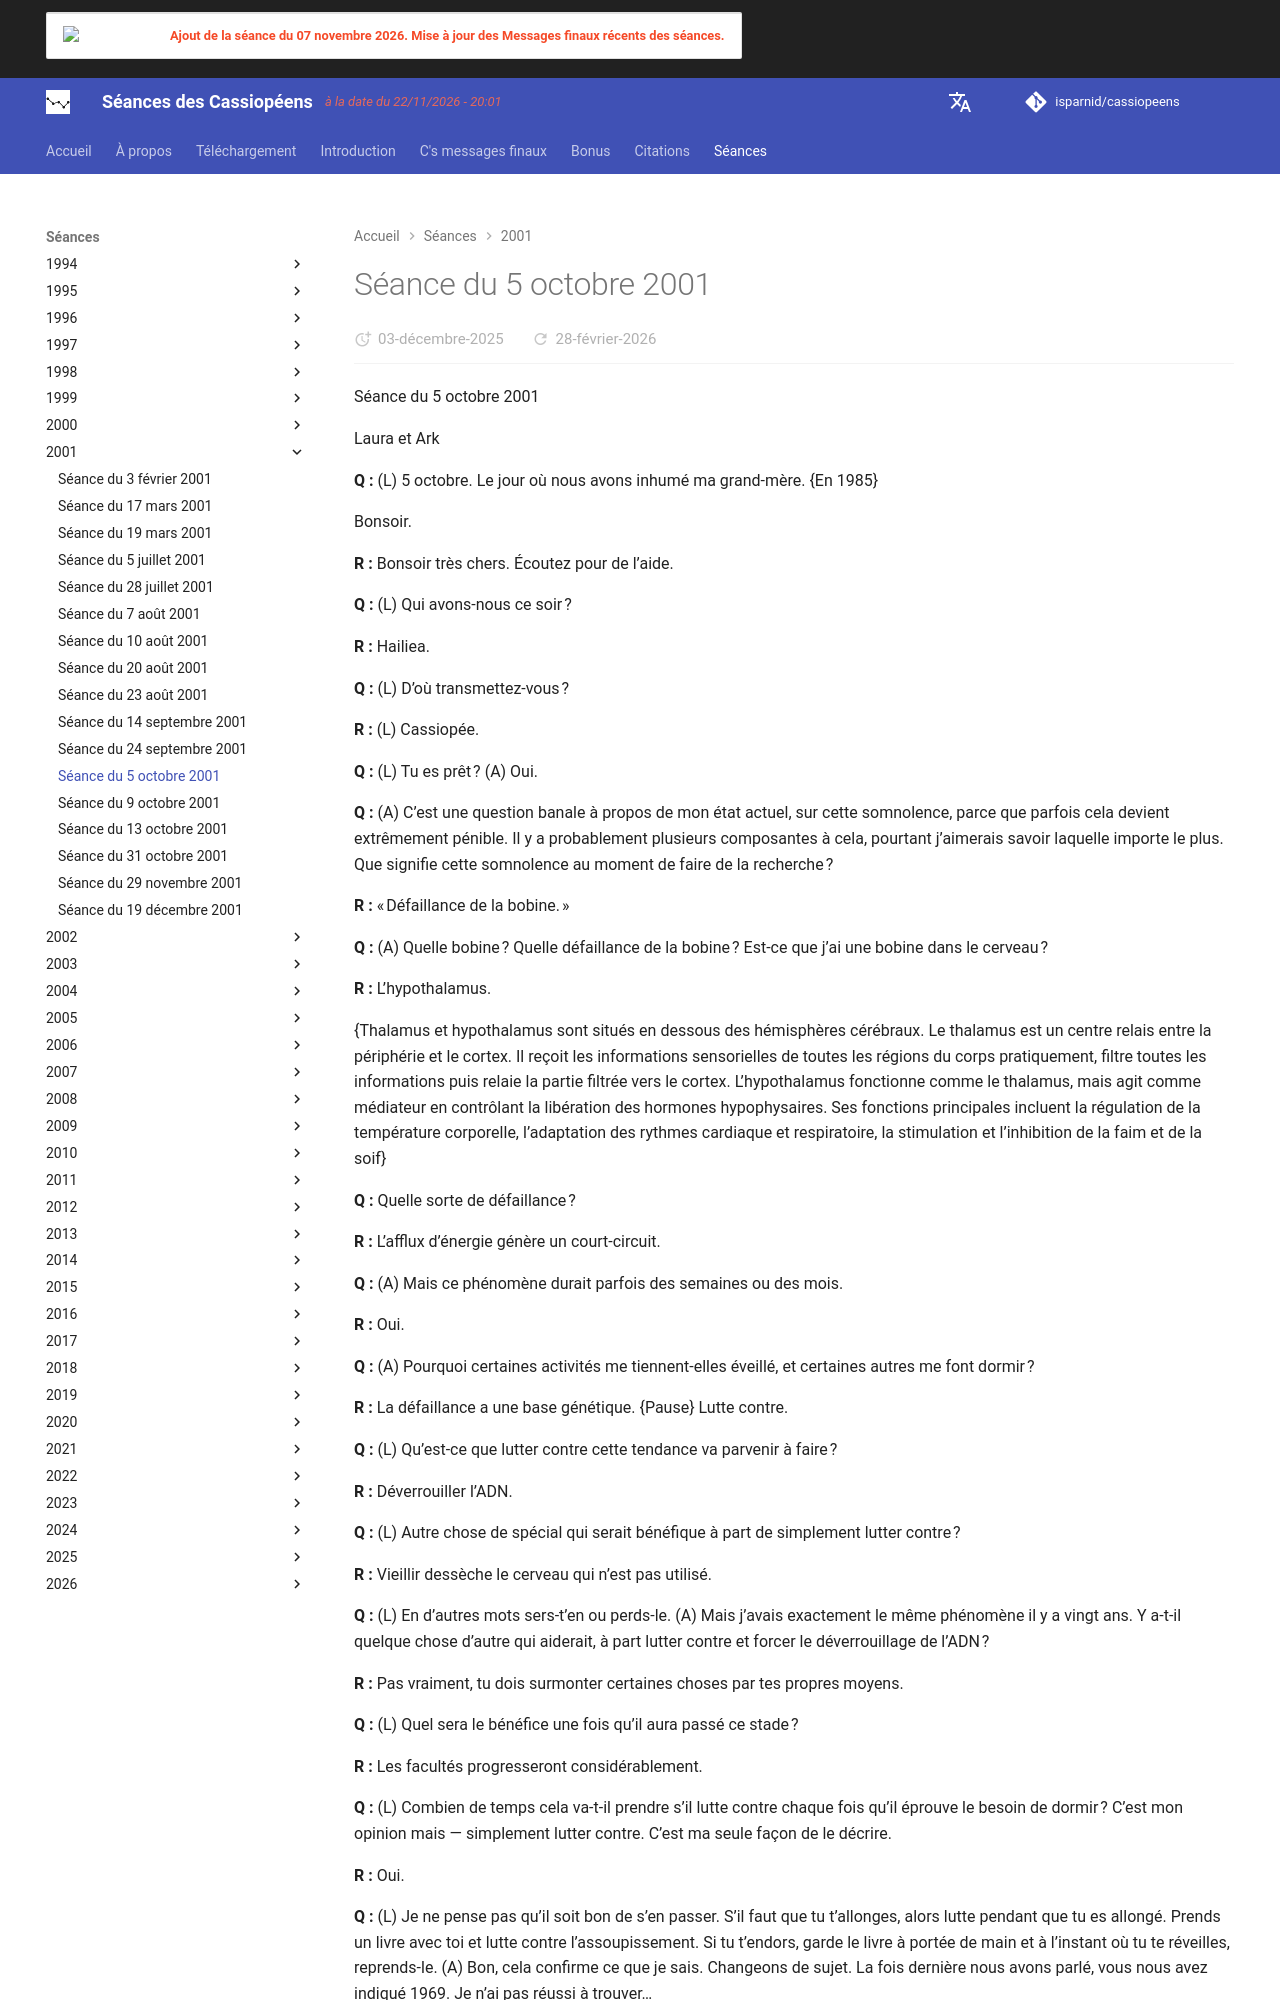

repository: isparnid/cassiopeens · page: séances/2001/2001-10-05/index.html · generator: mkdocs

---
title: "Séance du 5 octobre 2001"
date:
  created: 2026-01-24
  updated: 2026-01-24
---

# Séance du 5 octobre 2001

Séance du 5 octobre 2001

Laura et Ark

**Q :** (L) 5 octobre. Le jour où nous avons inhumé ma grand-mère. {En 1985}

Bonsoir.

**R :** Bonsoir très chers. Écoutez pour de l’aide.

**Q :** (L) Qui avons-nous ce soir ?

**R :** Hailiea.

**Q :** (L) D’où transmettez-vous ?

**R :** (L) Cassiopée.

**Q :** (L) Tu es prêt ? (A) Oui.

**Q :** (A) C’est une question banale à propos de mon état actuel, sur cette somnolence, parce que parfois cela devient extrêmement pénible. Il y a probablement plusieurs composantes à cela, pourtant j’aimerais savoir laquelle importe le plus. Que signifie cette somnolence au moment de faire de la recherche ?

**R :** « Défaillance de la bobine. »

**Q :** (A) Quelle bobine ? Quelle défaillance de la bobine ? Est-ce que j’ai une bobine dans le cerveau ?

**R :** L’hypothalamus.

{Thalamus et hypothalamus sont situés en dessous des hémisphères cérébraux. Le thalamus est un centre relais entre la périphérie et le cortex. Il reçoit les informations sensorielles de toutes les régions du corps pratiquement, filtre toutes les informations puis relaie la partie filtrée vers le cortex. L’hypothalamus fonctionne comme le thalamus, mais agit comme médiateur en contrôlant la libération des hormones hypophysaires. Ses fonctions principales incluent la régulation de la température corporelle, l’adaptation des rythmes cardiaque et respiratoire, la stimulation et l’inhibition de la faim et de la soif}

**Q :** Quelle sorte de défaillance ?

**R :** L’afflux d’énergie génère un court-circuit.

**Q :** (A) Mais ce phénomène durait parfois des semaines ou des mois.

**R :** Oui.

**Q :** (A) Pourquoi certaines activités me tiennent-elles éveillé, et certaines autres me font dormir ?

**R :** La défaillance a une base génétique. {Pause} Lutte contre.

**Q :** (L) Qu’est-ce que lutter contre cette tendance va parvenir à faire ?

**R :** Déverrouiller l’ADN.

**Q :** (L) Autre chose de spécial qui serait bénéfique à part de simplement lutter contre ?

**R :** Vieillir dessèche le cerveau qui n’est pas utilisé.

**Q :** (L) En d’autres mots sers‑t’en ou perds‑le. (A) Mais j’avais exactement le même phénomène il y a vingt ans. Y a-t-il quelque chose d’autre qui aiderait, à part lutter contre et forcer le déverrouillage de l’ADN ?

**R :** Pas vraiment, tu dois surmonter certaines choses par tes propres moyens.

**Q :** (L) Quel sera le bénéfice une fois qu’il aura passé ce stade ?

**R :** Les facultés progresseront considérablement.

**Q :** (L) Combien de temps cela va-t-il prendre s’il lutte contre chaque fois qu’il éprouve le besoin de dormir ? C’est mon opinion mais — simplement lutter contre. C’est ma seule façon de le décrire.

**R :** Oui.

**Q :** (L) Je ne pense pas qu’il soit bon de s’en passer. S’il faut que tu t’allonges, alors lutte pendant que tu es allongé. Prends un livre avec toi et lutte contre l’assoupissement. Si tu t’endors, garde le livre à portée de main et à l’instant où tu te réveilles, reprends-le. (A) Bon, cela confirme ce que je sais. Changeons de sujet. La fois dernière nous avons parlé, vous nous avez indiqué 1969. Je n’ai pas réussi à trouver…

**R :** Les cheveux sont la clé.

**Q :** (L) Hein ? {To A} Quand tes cheveux sont-ils devenus blancs ? (A) Je n’en ai aucune idée. (L) C’est apparu progressivement ? Je pense que ça renvoie au côté génétique. (A) J’ai cette photo quand j’écrivais sur le tableau noir. J’avais encore les cheveux noirs. Mais j’avais les cheveux gris quand j’étais à l’école. Donc, ça a dû commencer quand j’avais environ 32 ans. Aucune idée. (A) Pourquoi les cheveux sont-ils la clé ? Quelle sorte de clé ?

**R :** Activation d’une série de gènes.
